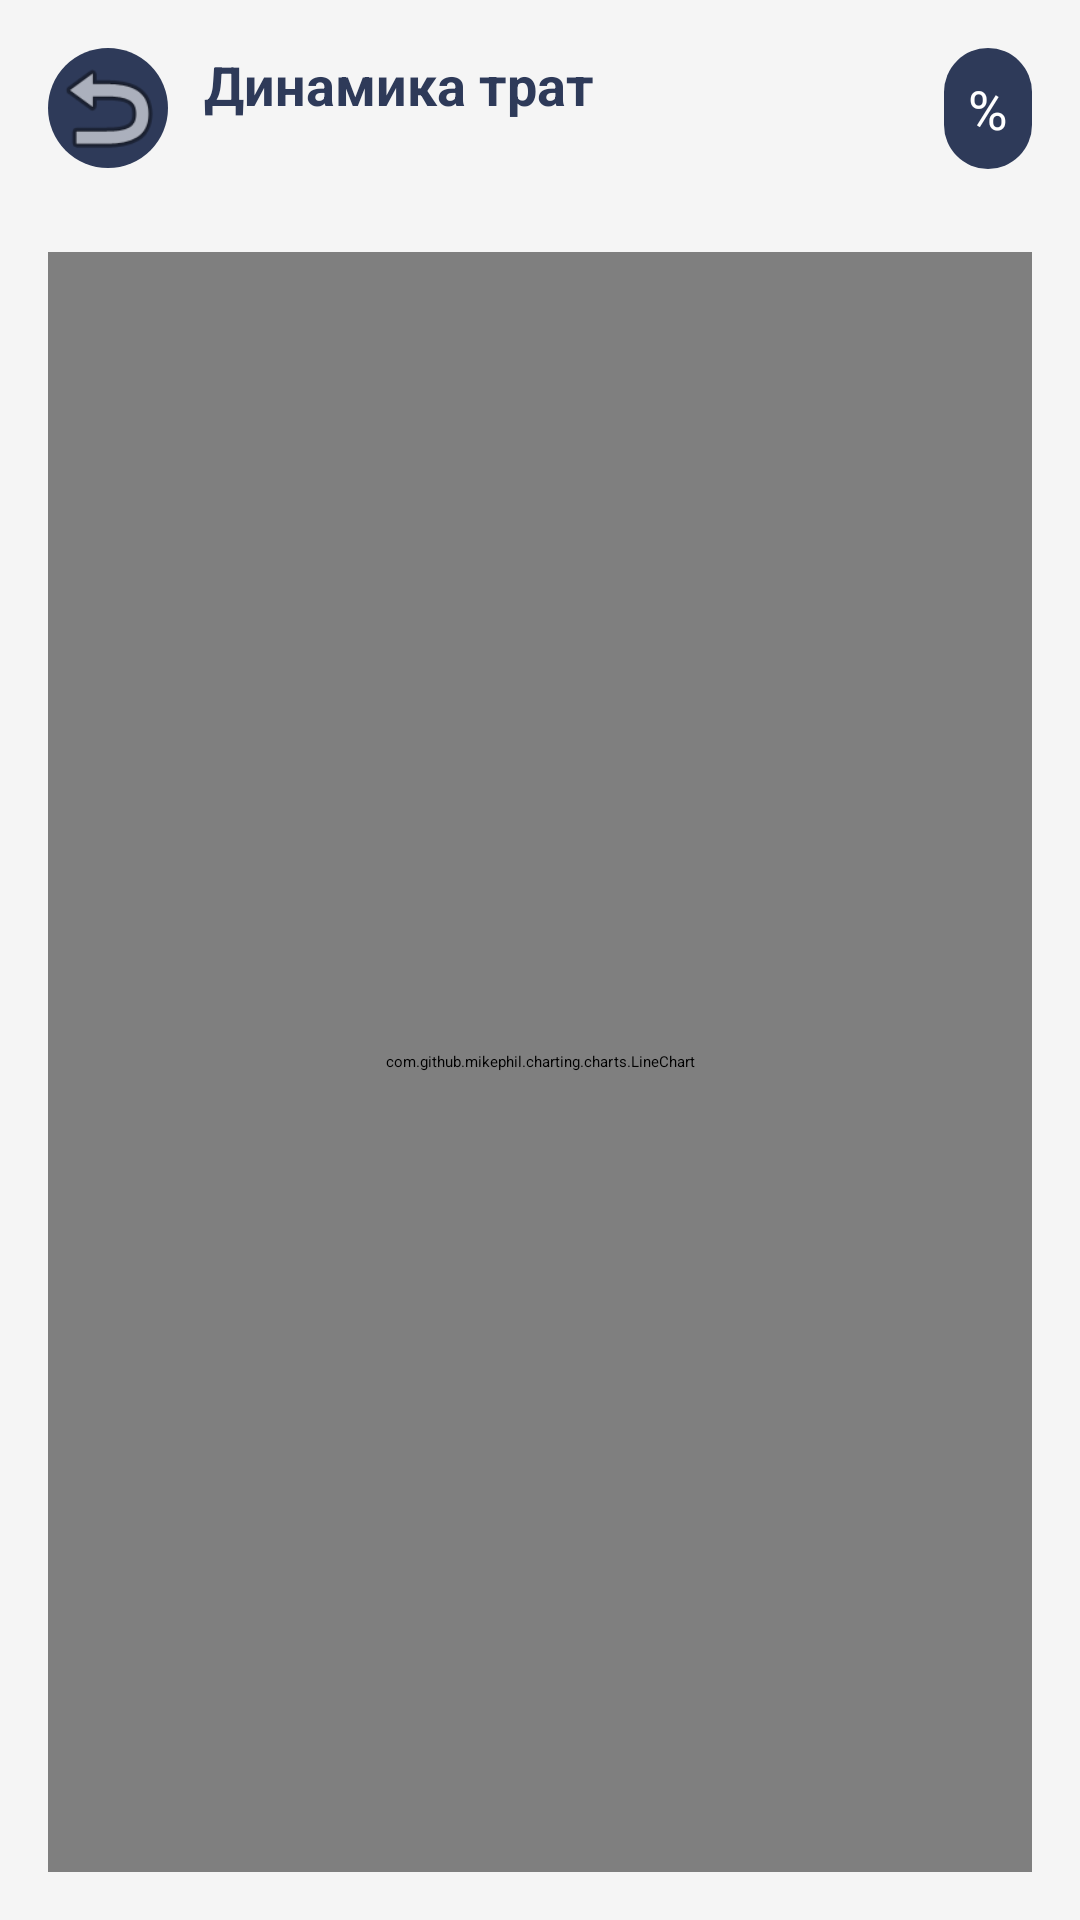

Layout XML and referenced resources for this Android screen:
<!-- AndroidManifest.xml: application theme Theme.Test5 -->
<!-- res/layout/activity_trend_graph.xml -->
<?xml version="1.0" encoding="utf-8"?>
<RelativeLayout xmlns:android="http://schemas.android.com/apk/res/android"
    xmlns:app="http://schemas.android.com/apk/res-auto"
    android:layout_width="match_parent"
    android:layout_height="match_parent"
    android:padding="16dp"
    android:background="#F5F5F5">

    
    <ImageButton
        android:id="@+id/btn_back"
        android:layout_width="40dp"
        android:layout_height="40dp"
        android:src="@android:drawable/ic_menu_revert"
        android:background="@drawable/round_button_bg"
        android:layout_alignParentTop="true"
        android:layout_alignParentStart="true"
        app:tint="@android:color/white" />

    
    <Button
        android:id="@+id/btn_toggle_view"
        android:layout_width="wrap_content"
        android:layout_height="wrap_content"
        android:text="%"
        android:textSize="18sp"
        android:padding="8dp"
        android:textColor="@android:color/white"
        android:backgroundTint="#2E3A59"
        android:background="@drawable/round_button_bg"
        android:layout_alignParentTop="true"
        android:layout_alignParentEnd="true" />

    
    <TextView
        android:id="@+id/tv_title"
        android:layout_width="wrap_content"
        android:layout_height="wrap_content"
        android:text="Динамика трат"
        android:textSize="18sp"
        android:textStyle="bold"
        android:textColor="#2E3A59"
        android:layout_toEndOf="@id/btn_back"
        android:layout_toStartOf="@id/btn_toggle_view"
        android:layout_alignTop="@id/btn_back"
        android:layout_marginStart="12dp"
        android:layout_marginEnd="12dp" />

    
    <Spinner
        android:id="@+id/dateFilter"
        android:layout_width="match_parent"
        android:layout_height="wrap_content"
        android:layout_below="@id/btn_back"
        android:layout_marginTop="16dp" />

    
    <TextView
        android:id="@+id/customDateLabel"
        android:layout_width="match_parent"
        android:layout_height="wrap_content"
        android:layout_below="@id/dateFilter"
        android:paddingTop="4dp"
        android:text=""
        android:textAlignment="center"
        android:textColor="#444444"
        android:textSize="14sp"
        android:visibility="gone" />

    
    <com.github.mikephil.charting.charts.LineChart
        android:id="@+id/lineChart"
        android:layout_width="match_parent"
        android:layout_height="match_parent"
        android:layout_below="@id/customDateLabel"
        android:layout_marginTop="12dp"
        android:layout_alignParentBottom="true" />

</RelativeLayout>
<!-- resources referenced by this layout -->
<resources>
  <!-- drawable round_button_bg (drawable) -->
  <shape xmlns:android="http://schemas.android.com/apk/res/android">
      <solid android:color="#2E3A59"/>
      <corners android:radius="20dp"/>
  </shape>
</resources>
